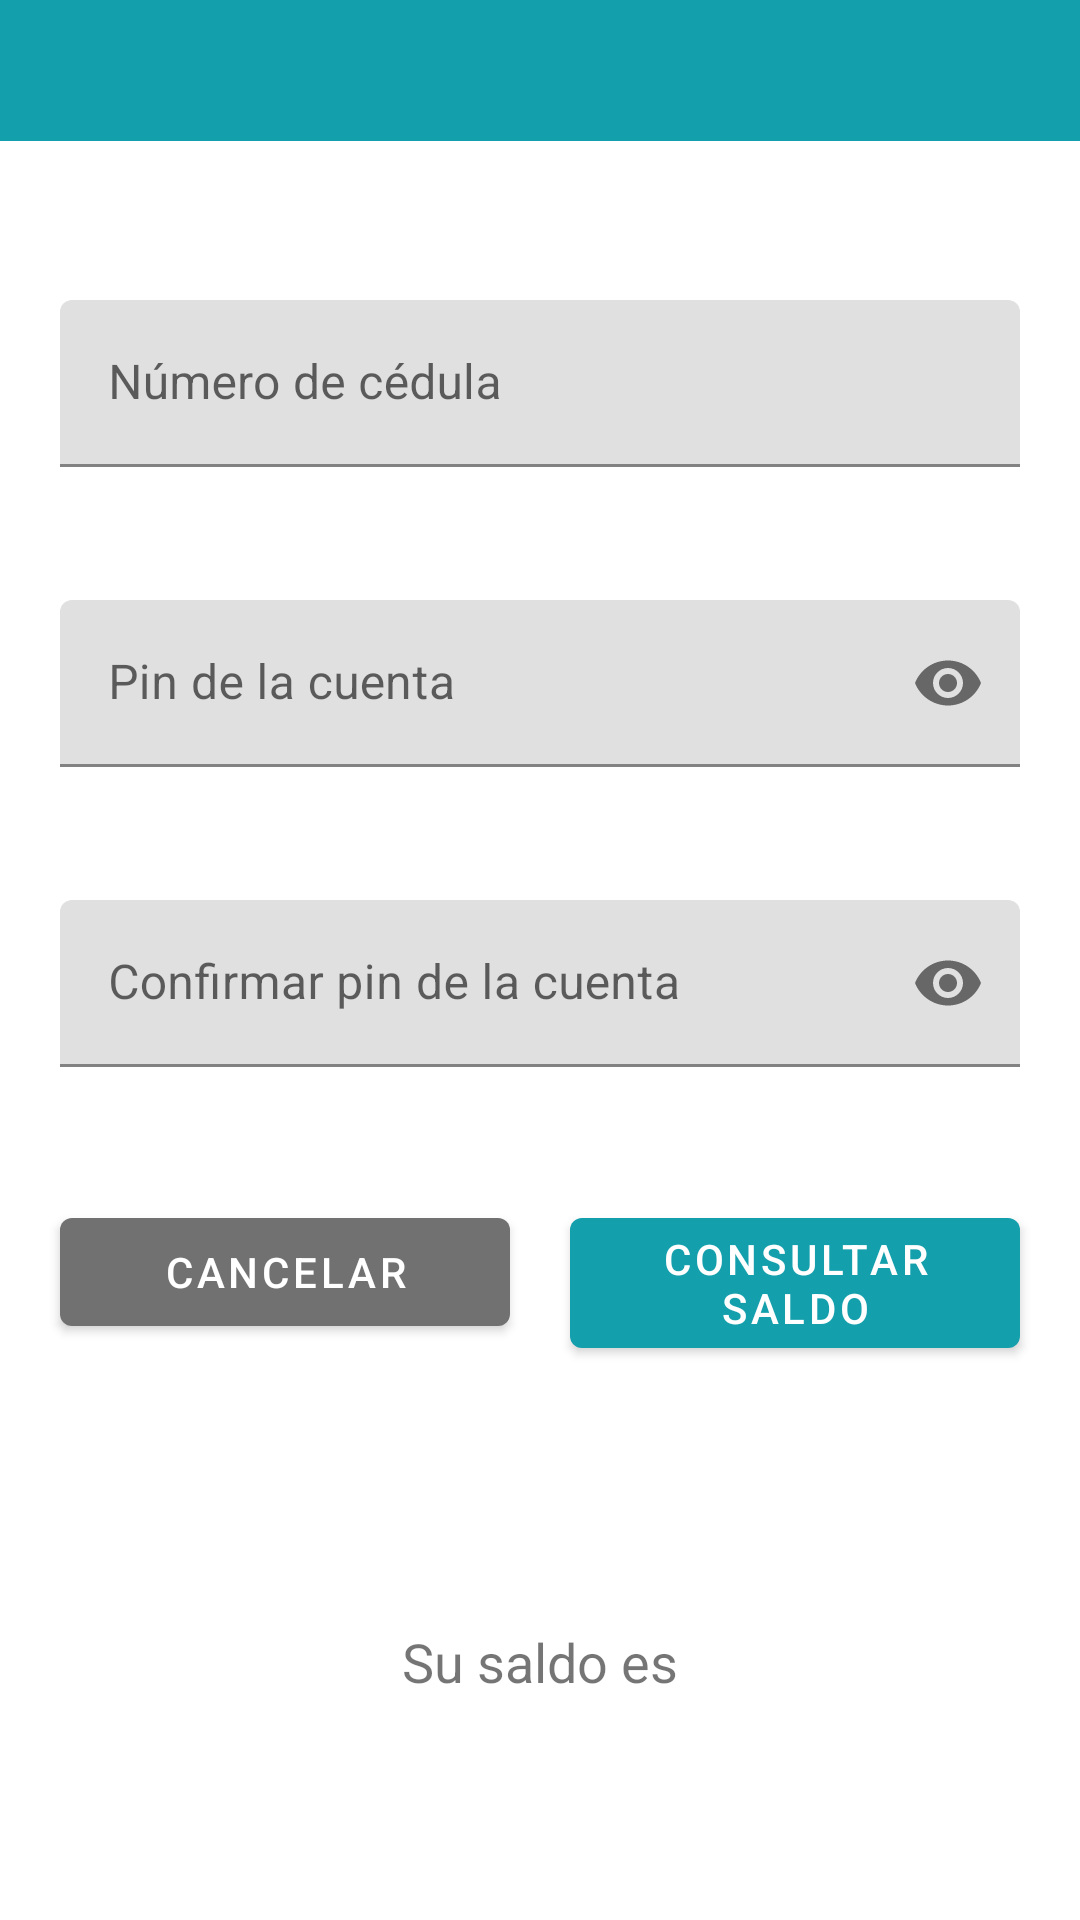

The Android layout XML behind this screen, and the referenced resources:
<!-- AndroidManifest.xml: application theme Theme.WpossBank -->
<!-- res/layout/activity_checkbalance.xml -->
<?xml version="1.0" encoding="utf-8"?>
<androidx.drawerlayout.widget.DrawerLayout xmlns:android="http://schemas.android.com/apk/res/android"
    xmlns:app="http://schemas.android.com/apk/res-auto"
    xmlns:tools="http://schemas.android.com/tools"
    android:layout_width="match_parent"
    android:layout_height="match_parent"
    tools:context=".views.checkbalance"
    android:id="@+id/layout_drawer">

    <LinearLayout
        android:layout_width="match_parent"
        android:layout_height="wrap_content"
        tools:ignore="MissingConstraints">
        <include layout="@layout/toolbar"></include>
    </LinearLayout>


    <androidx.constraintlayout.widget.ConstraintLayout
        android:layout_width="match_parent"
        android:layout_height="wrap_content">


    <com.google.android.material.textfield.TextInputLayout

        android:layout_width="match_parent"
        android:layout_height="wrap_content"
        android:layout_marginStart="20dp"
        android:layout_marginLeft="20dp"
        android:layout_marginTop="100dp"
        android:layout_marginEnd="20dp"
        android:layout_marginRight="20dp"
        app:layout_constraintEnd_toEndOf="parent"
        app:layout_constraintStart_toStartOf="parent"
        app:layout_constraintTop_toTopOf="parent">

        <com.google.android.material.textfield.TextInputEditText
            android:id="@+id/txt_checkbalanceidentification"
            android:layout_width="match_parent"
            android:layout_height="wrap_content"
            android:hint="@string/str_checkbalanceidentification"
            android:inputType="number">

        </com.google.android.material.textfield.TextInputEditText>
    </com.google.android.material.textfield.TextInputLayout>



    <com.google.android.material.textfield.TextInputLayout

        android:layout_width="match_parent"
        android:layout_height="wrap_content"
        android:layout_marginStart="20dp"
        android:layout_marginLeft="20dp"
        android:layout_marginTop="200dp"
        android:layout_marginEnd="20dp"
        android:layout_marginRight="20dp"
        app:endIconMode="password_toggle"
        app:layout_constraintEnd_toEndOf="parent"
        app:layout_constraintStart_toStartOf="parent"
        app:layout_constraintTop_toTopOf="parent">

        <com.google.android.material.textfield.TextInputEditText
            android:id="@+id/txt_checkbalancepin"
            android:layout_width="match_parent"
            android:layout_height="wrap_content"
            android:hint="@string/str_checkbalancepin"
            android:inputType="numberPassword">

        </com.google.android.material.textfield.TextInputEditText>
    </com.google.android.material.textfield.TextInputLayout>


    <com.google.android.material.textfield.TextInputLayout

        android:layout_width="match_parent"
        android:layout_height="wrap_content"
        android:layout_marginStart="20dp"
        android:layout_marginLeft="20dp"
        android:layout_marginTop="300dp"
        android:layout_marginEnd="20dp"
        android:layout_marginRight="20dp"
        app:layout_constraintEnd_toEndOf="parent"
        app:layout_constraintStart_toStartOf="parent"
        app:endIconMode="password_toggle"
        app:layout_constraintTop_toTopOf="parent">

        <com.google.android.material.textfield.TextInputEditText
            android:id="@+id/txt_checkbalancepinrepeat"
            android:layout_width="match_parent"
            android:layout_height="wrap_content"
            android:hint="@string/str_checkbalancepinrepeat"
            android:inputType="numberPassword">

        </com.google.android.material.textfield.TextInputEditText>
    </com.google.android.material.textfield.TextInputLayout>


        <com.google.android.material.button.MaterialButton
            style="@style/TextAppearance.MaterialComponents.Button"
            android:layout_width="150dp"
            android:layout_height="wrap_content"
            android:layout_marginStart="20dp"
            android:layout_marginLeft="40dp"
            android:layout_marginTop="400dp"
            android:onClick="cancel"
            android:text="@string/str_dialogcancel"
            android:textColor="@color/white"
            app:backgroundTint="@color/gray_200"
            app:layout_constraintStart_toStartOf="parent"
            app:layout_constraintTop_toTopOf="parent"
            tools:ignore="MissingConstraints">

        </com.google.android.material.button.MaterialButton>


        <com.google.android.material.button.MaterialButton
            android:id="@+id/materialButton"
            style="@style/TextAppearance.MaterialComponents.Button"
            android:layout_width="150dp"
            android:layout_height="wrap_content"
            android:layout_marginTop="400dp"
            android:layout_marginEnd="20dp"
            android:layout_marginRight="20dp"
            android:onClick="checkBalance"
            android:text="@string/str_checkbalancecheck"
            android:textColor="@color/white"
            app:layout_constraintEnd_toEndOf="parent"
            app:layout_constraintTop_toTopOf="parent">

        </com.google.android.material.button.MaterialButton>

    <TextView
        android:id="@+id/textView2"
        android:layout_width="163dp"
        android:layout_height="29dp"
        android:layout_marginTop="84dp"
        android:gravity="center"
        android:text="@string/str_checkbalancebalance"
        android:textSize="18sp"
        app:layout_constraintEnd_toEndOf="parent"
        app:layout_constraintStart_toStartOf="parent"
        app:layout_constraintTop_toBottomOf="@+id/materialButton" />

        <TextView
            android:id="@+id/txt_checkbalancevalue"
            android:layout_width="0dp"
            android:layout_height="34dp"
            android:layout_marginTop="72dp"
            android:gravity="center"
            android:textSize="24sp"
            app:layout_constraintEnd_toEndOf="parent"
            app:layout_constraintHorizontal_bias="0.498"
            app:layout_constraintStart_toStartOf="parent"
            app:layout_constraintTop_toBottomOf="@+id/textView2" />
    </androidx.constraintlayout.widget.ConstraintLayout>

</androidx.drawerlayout.widget.DrawerLayout>
<!-- res/layout/toolbar.xml (included above) -->
<?xml version="1.0" encoding="utf-8"?>
<LinearLayout xmlns:android="http://schemas.android.com/apk/res/android"
    xmlns:app="http://schemas.android.com/apk/res-auto"
    android:id="@+id/toolbar"
    android:layout_width="match_parent"
    android:layout_height="wrap_content"
    android:background="@color/blue_100"
    app:titleTextColor="@color/white">
    <RelativeLayout
        android:layout_width="match_parent"
        android:layout_height="wrap_content"
        android:padding="10dp">

        <TextView
            android:id="@+id/tb_title"
            android:layout_width="match_parent"
            android:layout_height="wrap_content"
            android:gravity="center"
            android:textColor="@color/white"
            android:textSize="20dp">

        </TextView>

    </RelativeLayout>

</LinearLayout>
<!-- resources referenced by this layout -->
<resources>
  <color name="blue_100">#139fac</color>
  <color name="gray_200">#717171</color>
  <color name="white">#FFFFFFFF</color>
  <string name="str_checkbalancebalance">Su saldo es </string>
  <string name="str_checkbalancecheck">Consultar saldo</string>
  <string name="str_checkbalanceidentification">Número de cédula</string>
  <string name="str_checkbalancepin">Pin de la cuenta</string>
  <string name="str_checkbalancepinrepeat">Confirmar pin de la cuenta</string>
  <string name="str_dialogcancel">Cancelar</string>
  <style name="Theme.WpossBank" parent="Theme.MaterialComponents.Light.NoActionBar">
          
          <item name="colorPrimary">@color/blue_100</item>
          <item name="colorPrimaryVariant">@color/blue_200</item>
          <item name="colorOnPrimary">@color/white</item>
          
          <item name="colorSecondary">@color/teal_200</item>
          <item name="colorSecondaryVariant">@color/teal_700</item>
          <item name="colorOnSecondary">@color/black</item>
          
          <item name="android:statusBarColor" tools:targetApi="l">?attr/colorPrimaryVariant</item>
          
      </style>
  <color name="blue_200">#C1139FAC</color>
  <color name="teal_200">#FF03DAC5</color>
  <color name="teal_700">#FF018786</color>
  <color name="black">#FF000000</color>
</resources>
